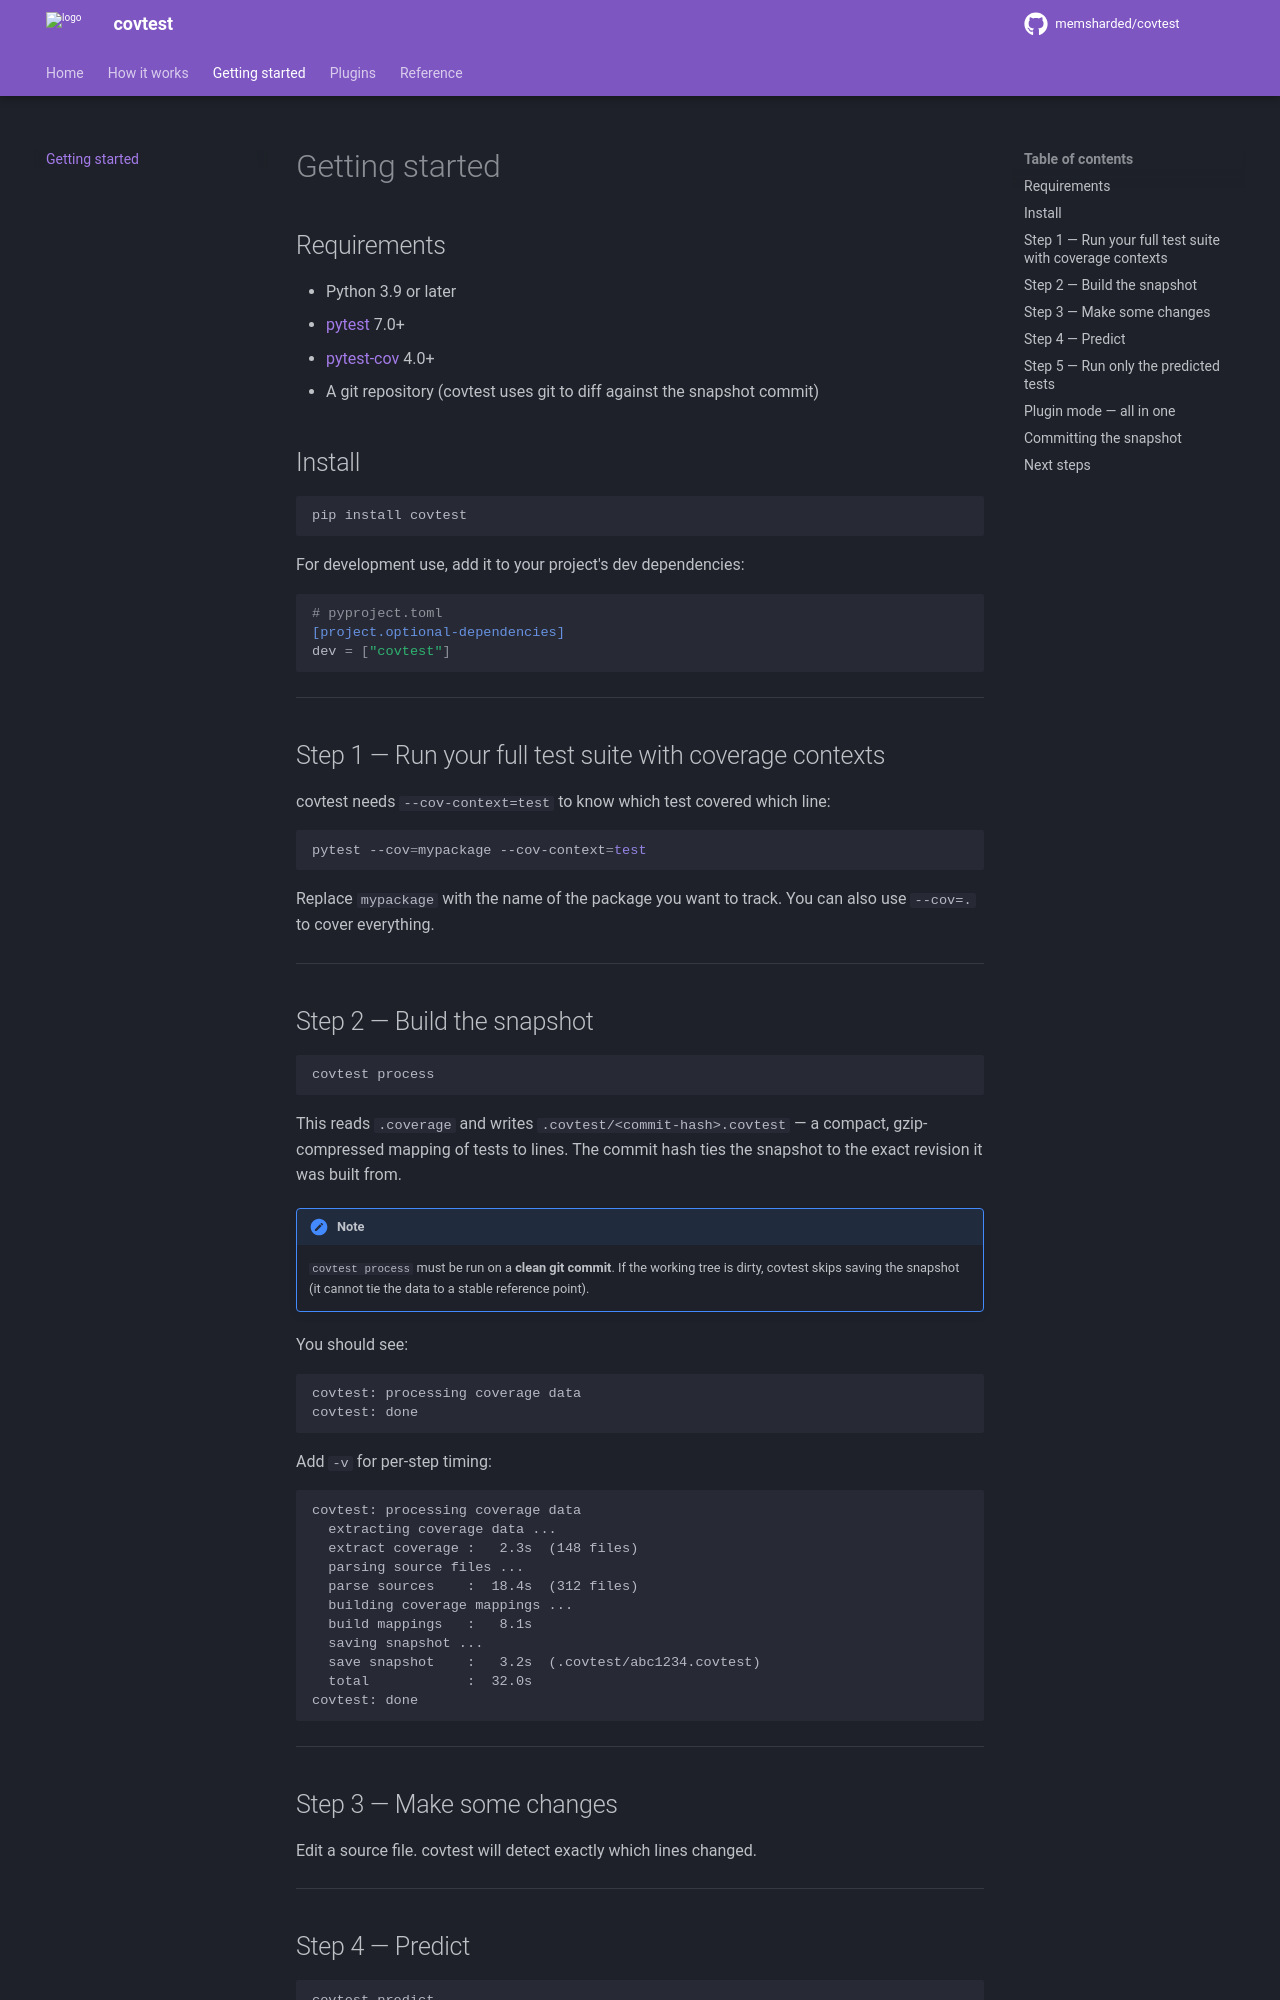

repository: conan-io/covtest · page: getting-started/index.html · generator: mkdocs

# Getting started

## Requirements

- Python 3.9 or later
- [pytest](https://pytest.org) 7.0+
- [pytest-cov](https://pytest-cov.readthedocs.io/) 4.0+
- A git repository (covtest uses git to diff against the snapshot commit)

## Install

```bash
pip install covtest
```

For development use, add it to your project's dev dependencies:

```toml
# pyproject.toml
[project.optional-dependencies]
dev = ["covtest"]
```

---

## Step 1 — Run your full test suite with coverage contexts

covtest needs `--cov-context=test` to know which test covered which line:

```bash
pytest --cov=mypackage --cov-context=test
```

Replace `mypackage` with the name of the package you want to track. You can also use `--cov=.` to cover everything.

---

## Step 2 — Build the snapshot

```bash
covtest process
```

This reads `.coverage` and writes `.covtest/<commit-hash>.covtest` — a compact, gzip-compressed mapping of tests to lines. The commit hash ties the snapshot to the exact revision it was built from.

!!! note
    `covtest process` must be run on a **clean git commit**. If the working tree is dirty, covtest skips saving the snapshot (it cannot tie the data to a stable reference point).

![covtest process demo](assets/demo-process.gif)

Add `-v` for per-step timing:

```
covtest: processing coverage data
  extracting coverage data ...
  extract coverage :   2.3s  (148 files)
  parsing source files ...
  parse sources    :  18.4s  (312 files)
  building coverage mappings ...
  build mappings   :   8.1s
  saving snapshot ...
  save snapshot    :   3.2s  (.covtest/abc1234.covtest)
  total            :  32.0s
covtest: done
```

---

## Step 3 — Make some changes

Edit a source file. covtest will detect exactly which lines changed.

---
